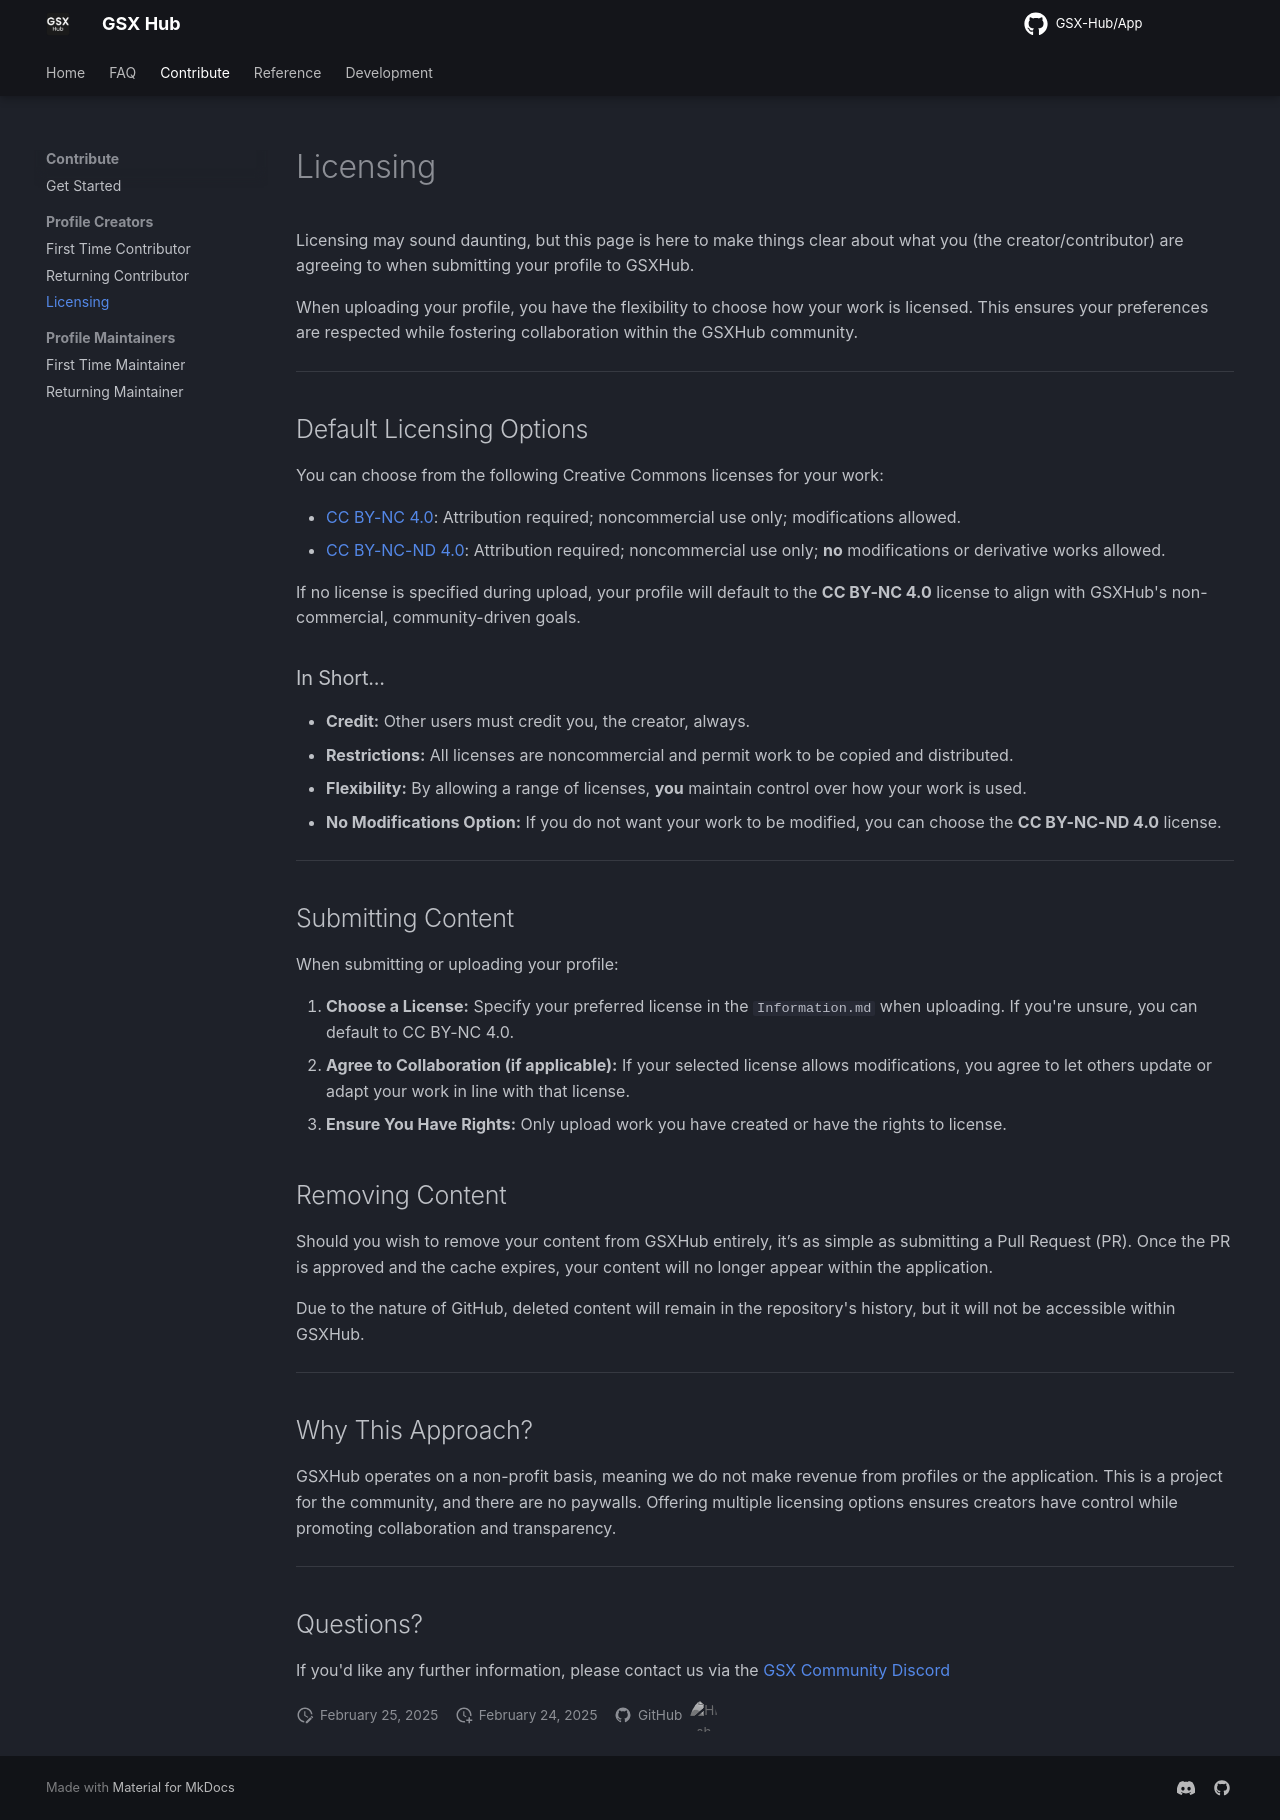

repository: GSX-Hub/docs · page: contribute/licensing/index.html · generator: mkdocs

---
hide:
  - toc
description: Licensing Options for Profile Owners
---

# Licensing
Licensing may sound daunting, but this page is here to make things clear about what you (the creator/contributor) are agreeing to when submitting your profile to GSXHub.

When uploading your profile, you have the flexibility to choose how your work is licensed. This ensures your preferences are respected while fostering collaboration within the GSXHub community.

***

## Default Licensing Options

You can choose from the following Creative Commons licenses for your work:

* [CC BY-NC 4.0](https://creativecommons.org/licenses/by-nc/4.0/): Attribution required; noncommercial use only; modifications allowed.
* [CC BY-NC-ND 4.0](https://creativecommons.org/licenses/by-nc-nd/4.0/ ): Attribution required; noncommercial use only; **no** modifications or derivative works allowed.

If no license is specified during upload, your profile will default to the **CC BY-NC 4.0** license to align with GSXHub's non-commercial, community-driven goals.

### In Short...

* **Credit:** Other users must credit you, the creator, always.
* **Restrictions:** All licenses are noncommercial and permit work to be copied and distributed.
* **Flexibility:** By allowing a range of licenses, **you** maintain control over how your work is used.
* **No Modifications Option:** If you do not want your work to be modified, you can choose the **CC BY-NC-ND 4.0** license.

***

## Submitting Content

When submitting or uploading your profile:

1. **Choose a License:** Specify your preferred license in the `Information.md` when uploading. If you're unsure, you can default to CC BY-NC 4.0.
2. **Agree to Collaboration (if applicable):** If your selected license allows modifications, you agree to let others update or adapt your work in line with that license.
3. **Ensure You Have Rights:** Only upload work you have created or have the rights to license.

## Removing Content

Should you wish to remove your content from GSXHub entirely, it’s as simple as submitting a Pull Request (PR). Once the PR is approved and the cache expires, your content will no longer appear within the application.

Due to the nature of GitHub, deleted content will remain in the repository's history, but it will not be accessible within GSXHub.

***

## Why This Approach?

GSXHub operates on a non-profit basis, meaning we do not make revenue from profiles or the application. This is a project for the community, and there are no paywalls. Offering multiple licensing options ensures creators have control while promoting collaboration and transparency.

***

## Questions?
If you'd like any further information, please contact us via the [GSX Community Discord](https://discord.gg/ubCkJQS6Mj)
